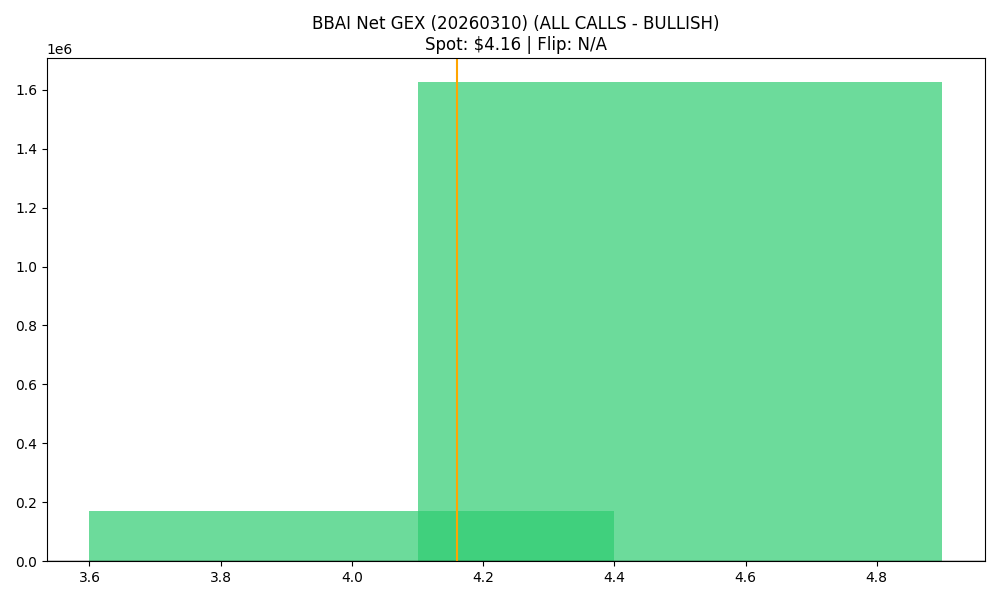

The file beside this chart, header and first rows:
strike, call_gex, put_gex, call_dex, put_dex, net_greek_delta, net_gex
4.0, 2540047, 2368442, 3807644, -1973623, 0.1597, 171605
4.5, 2038106, 412473, 1662508, -479327, 0.2434, 1625633
